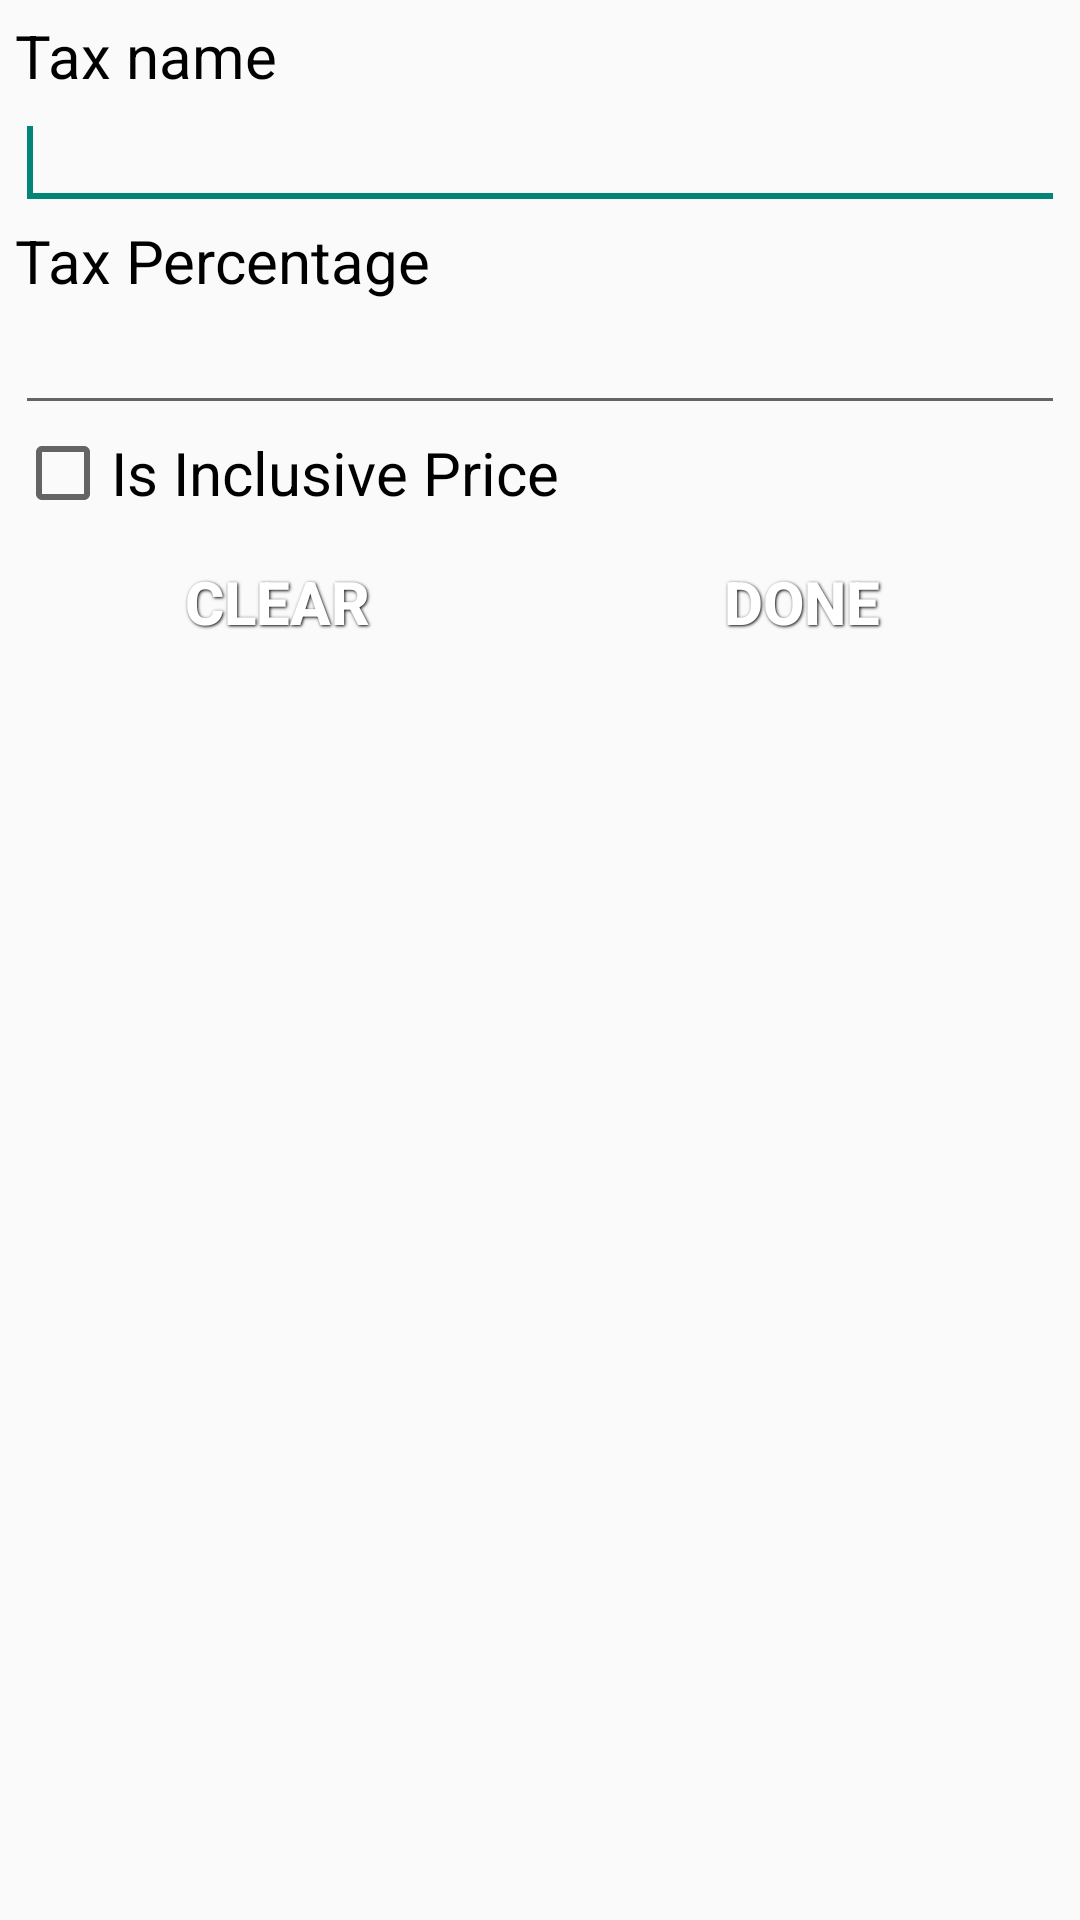

Write the Android layout XML for this screen, with the resource values it uses.
<!-- AndroidManifest.xml: application theme AppTheme -->
<!-- res/layout/layout_addtaxitemd.xml -->
<?xml version="1.0" encoding="utf-8"?>
<LinearLayout xmlns:android="http://schemas.android.com/apk/res/android"
    xmlns:app="http://schemas.android.com/apk/res-auto"
    android:id="@+id/addtaxitemD"
    android:layout_width="match_parent"
    android:layout_height="match_parent"
    android:padding="5dp"
    android:orientation="vertical">

    <TextView
        android:layout_width="match_parent"
        android:layout_height="wrap_content"
        android:text="@string/tax_name"
        android:textSize="20sp"
        android:textColor="#000"
        android:fontFamily=""/>

    <EditText
        android:id="@+id/taxnameBox"
        android:layout_width="match_parent"
        android:layout_height="wrap_content"
        android:ems="20"
        android:inputType="text"
        android:textSize="18sp" />

    <requestFocus />

    <TextView
        android:layout_width="match_parent"
        android:layout_height="wrap_content"
        android:text="Tax Percentage"
        android:textSize="20sp"
        android:textColor="#000"/>

    <EditText
        android:id="@+id/percentBox"
        android:layout_width="match_parent"
        android:layout_height="wrap_content"
        android:ems="20"
        android:inputType="numberDecimal"
        android:textSize="18sp"
        />

    
        
        

        


    
        
        
        
        
        

    <CheckBox
    android:layout_width="match_parent"
    android:layout_height="wrap_content"
    android:text="Is Inclusive Price"
        android:textSize="20sp"
        android:id="@+id/IsPriceInclusive"/>
    

    
        
        


    <LinearLayout
        android:layout_width="match_parent"
        android:layout_height="wrap_content"
        android:orientation="horizontal" >

        <Button
            android:id="@+id/addtaxDclearButton"
            style="@style/ButtonText"
            android:layout_width="match_parent"
            android:layout_height="wrap_content"
            android:layout_weight="0.5"
            android:background="@drawable/btn_red"
            android:text="@string/clear"
            android:textSize="20sp" />

        <Button
            android:id="@+id/addtaxDconfirmButton"
            style="@style/ButtonText"
            android:layout_width="match_parent"
            android:layout_height="wrap_content"
            android:layout_weight="0.5"
            android:background="@drawable/btn_green"
            android:text="@string/confirm"
            android:textSize="20sp" />

    </LinearLayout>

</LinearLayout>
<!-- resources referenced by this layout -->
<resources>
  <string name="clear">Clear</string>
  <string name="confirm">Done</string>
  <string name="tax_name">Tax name</string>
  <style name="ButtonText">
          <item name="android:layout_width">fill_parent</item>
          <item name="android:layout_height">wrap_content</item>
          <item name="android:textColor">#ffffff</item>
          <item name="android:gravity">center</item>
          <item name="android:layout_margin">3dp</item>
          <item name="android:textSize">20sp</item>
          <item name="android:textStyle">bold</item>
          <item name="android:shadowColor">#000000</item>
          <item name="android:shadowDx">1</item>
          <item name="android:shadowDy">1</item>
          <item name="android:shadowRadius">2</item>
      </style>
  <style name="AppTheme" parent="Theme.AppCompat.Light">
          
      </style>
</resources>
